Photos from the image-classification dataset "brain_mri(clean_dataset)" in the GitHub repository tuankiet050605/US-Plates-classification. Its 4 classes are: glioma, meningioma, no tumor, pituitary tumor.

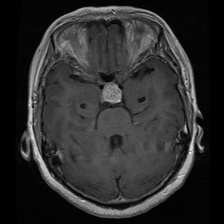
Label: pituitary tumor

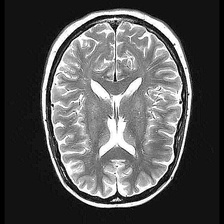
Label: no tumor

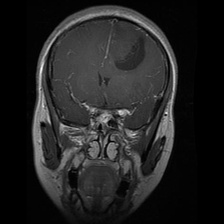
Label: glioma

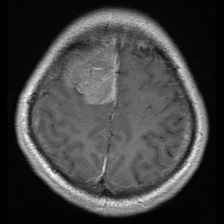
Label: meningioma

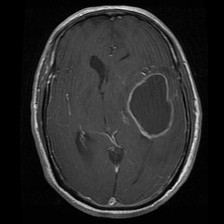
Label: glioma

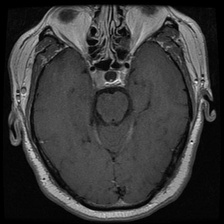
Label: pituitary tumor
